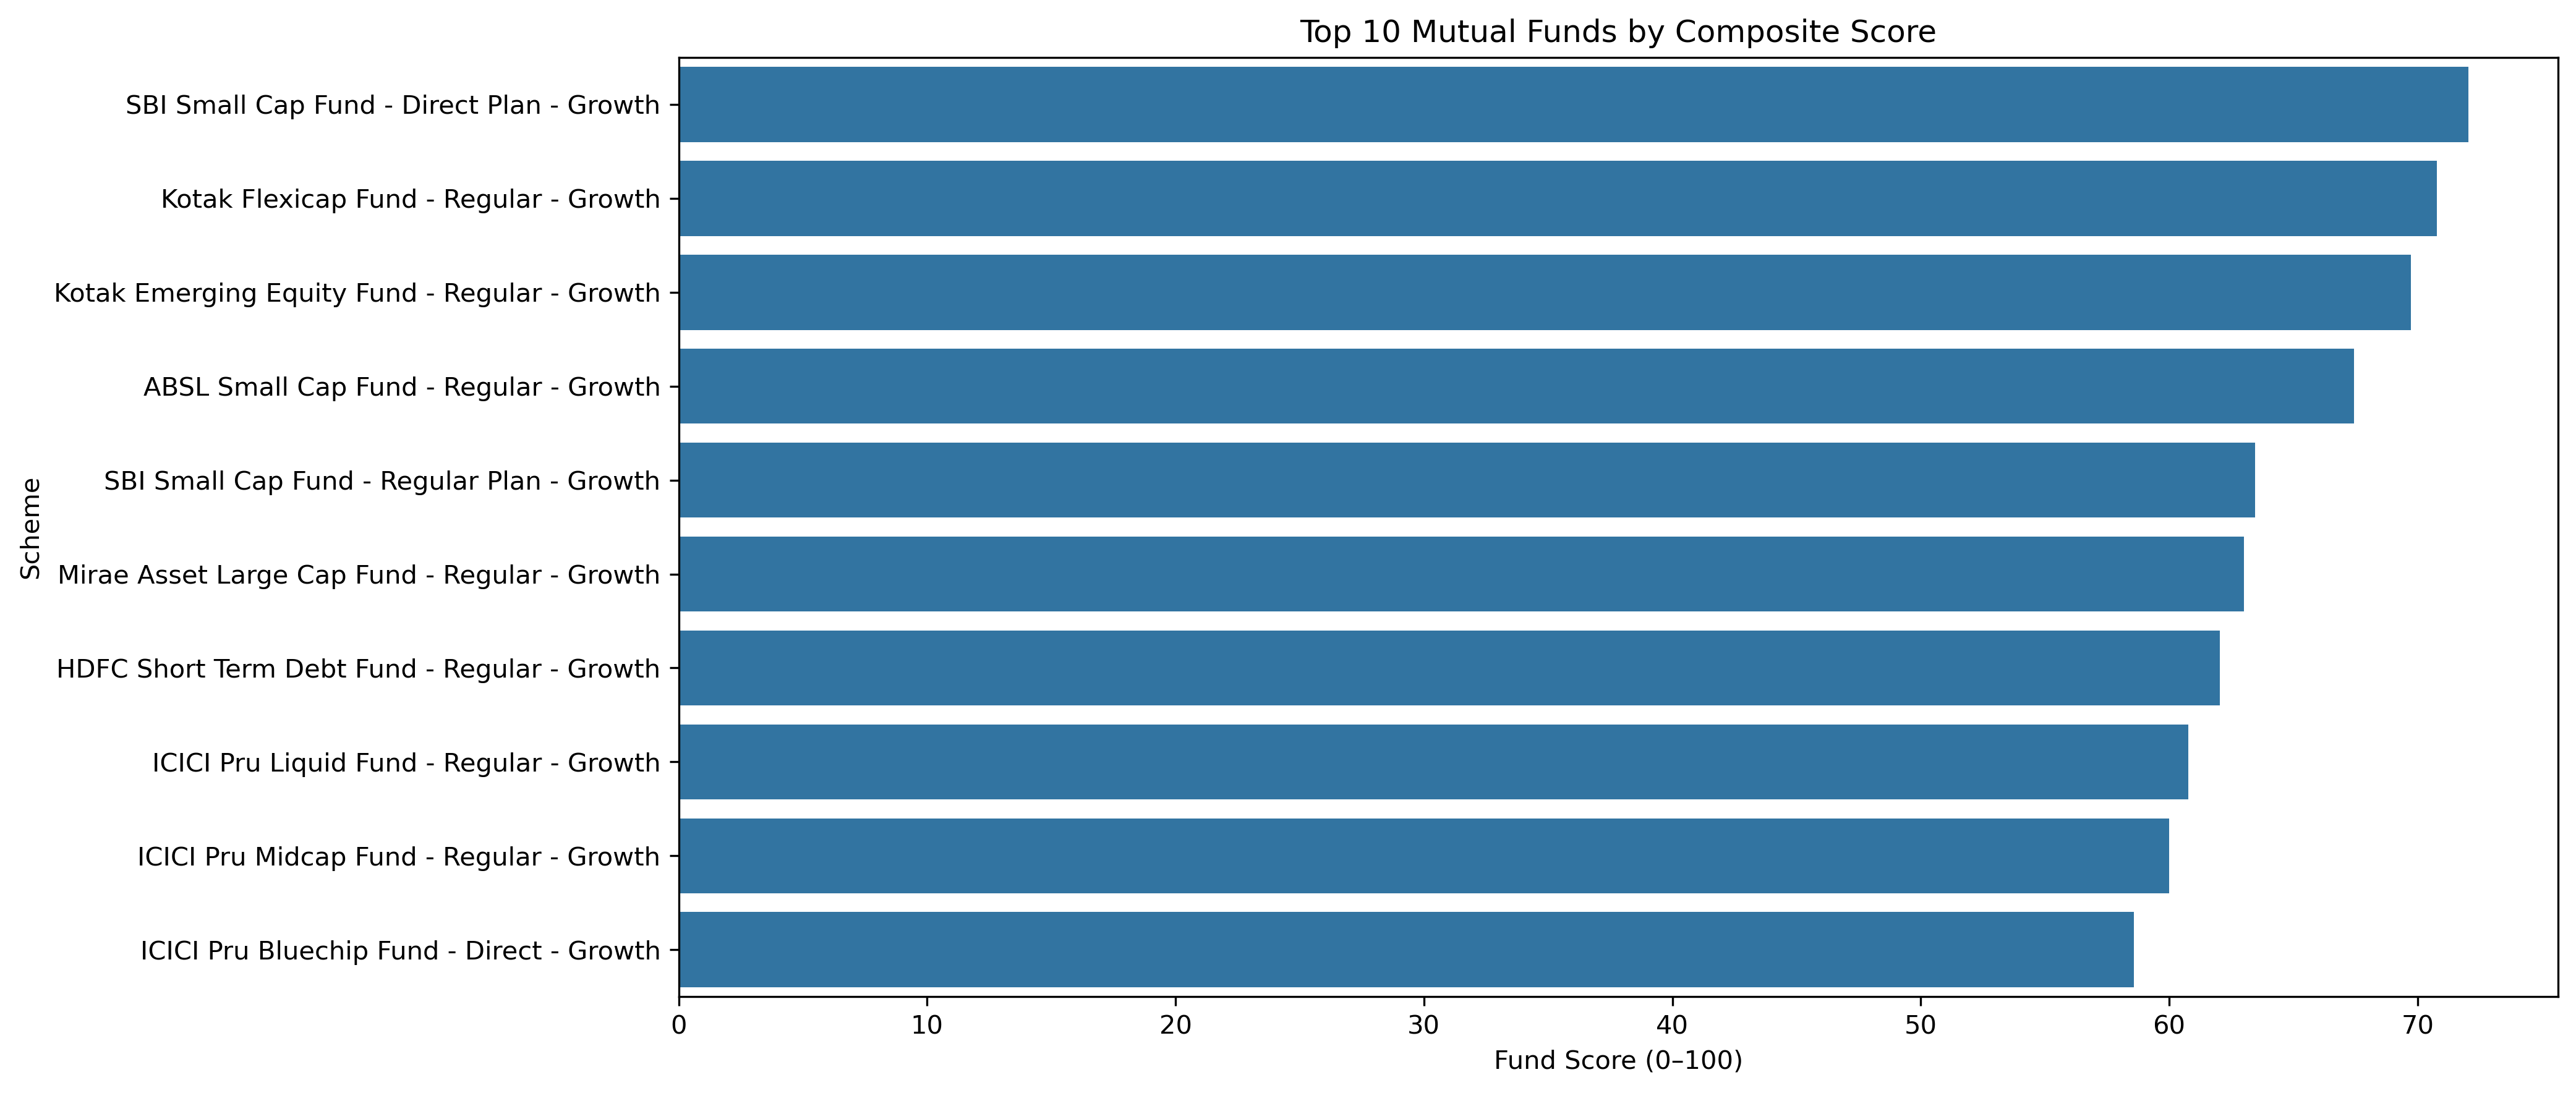

The table this chart was drawn from, first rows:
amfi_code, scheme_name, fund_house, return_3yr_pct, sharpe_ratio, alpha, expense_ratio_pct, max_drawdown_pct, Return_Rank, Sharpe_Rank, Alpha_Rank, Expense_Rank, Drawdown_Rank, Return_Score, Sharpe_Score, Alpha_Score, Expense_Score, Drawdown_Score, Fund_Score, Rank
119599, SBI Small Cap Fund - Direct Plan - Growt…, SBI Mutual Fund, 23.14, 0.93, 1.13, 0.72, -24.78, 2.0, 19.5, 22.5, 5.5, 11.0, 97.44, 52.56, 44.87, 88.46, 74.36, 72.05, 1
120843, Kotak Flexicap Fund - Regular - Growth, Kotak Mahindra MF, 15.65, 0.98, 1.85, 1.45, -19.5, 11.0, 12.0, 3.5, 22.0, 21.0, 74.36, 71.79, 93.59, 46.15, 48.72, 70.77, 2
120842, Kotak Emerging Equity Fund - Regular - G…, Kotak Mahindra MF, 18.23, 0.96, 1.91, 1.56, -21.92, 7.0, 15.0, 2.0, 33.0, 16.0, 84.62, 64.1, 97.44, 17.95, 61.54, 69.74, 3
101207, ABSL Small Cap Fund - Regular - Growth, Aditya Birla Sun Life MF, 22.38, 0.9, 1.84, 1.53, -23.61, 3.0, 24.5, 5.0, 28.5, 14.0, 94.87, 39.74, 89.74, 29.49, 66.67, 67.44, 4
119598, SBI Small Cap Fund - Regular Plan - Grow…, SBI Mutual Fund, 23.39, 0.94, 1.23, 1.43, -13.35, 1.0, 18.0, 20.0, 21.0, 33.0, 100.0, 56.41, 51.28, 48.72, 17.95, 63.46, 5
148567, Mirae Asset Large Cap Fund - Regular - G…, Mirae Asset MF, 14.81, 1.06, 1.62, 1.46, -17.07, 17.0, 7.5, 12.0, 23.0, 26.0, 58.97, 83.33, 71.79, 43.59, 35.9, 63.01, 6
100025, HDFC Short Term Debt Fund - Regular - Gr…, HDFC Mutual Fund, 7.37, 1.84, 1.98, 0.56, -6.01, 36.0, 4.0, 1.0, 2.0, 35.0, 10.26, 92.31, 100.0, 97.44, 12.82, 62.05, 7
120507, ICICI Pru Liquid Fund - Regular - Growth, ICICI Prudential MF, 7.68, 7.68, 1.85, 0.74, -2.62, 35.0, 1.0, 3.5, 7.0, 38.0, 12.82, 100.0, 93.59, 84.62, 5.128, 60.77, 8
120505, ICICI Pru Midcap Fund - Regular - Growth, ICICI Prudential MF, 18.08, 0.95, 0.89, 1.36, -21.84, 8.0, 17.0, 29.5, 15.0, 18.0, 82.05, 58.97, 26.92, 64.1, 56.41, 60.0, 9
120504, ICICI Pru Bluechip Fund - Direct - Growt…, ICICI Prudential MF, 14.41, 1.03, 0.88, 0.8, -26.59, 20.0, 9.0, 31.0, 12.0, 9.0, 51.28, 79.49, 23.08, 71.79, 79.49, 58.59, 10
148568, Mirae Asset Emerging Bluechip Fund - Reg…, Mirae Asset MF, 14.56, 0.91, 1.7, 1.52, -33.15, 19.0, 22.5, 10.5, 26.5, 2.0, 53.85, 44.87, 75.64, 34.62, 97.44, 57.44, 11
125497, HDFC Top 100 Fund - Direct Plan - Growth, HDFC Mutual Fund, 13.38, 0.96, 1.13, 0.92, -33.5, 24.0, 15.0, 22.5, 14.0, 1.0, 41.03, 64.1, 44.87, 66.67, 100.0, 57.31, 12
120844, Kotak Liquid Fund - Regular - Growth, Kotak Mahindra MF, 6.18, 6.18, 1.52, 0.6, -3.81, 37.0, 2.0, 14.0, 3.0, 36.0, 7.692, 97.44, 66.67, 94.87, 10.26, 55.26, 13
102887, UTI Flexi Cap Fund - Regular - Growth, UTI Mutual Fund, 15.34, 0.96, 1.79, 1.64, -12.14, 13.0, 15.0, 8.0, 39.5, 34.0, 69.23, 64.1, 82.05, 1.282, 15.38, 54.94, 14
118635, Nippon India ETF Nifty 50 BeES, Nippon India MF, 11.77, 0.91, 1.8, 0.89, -26.75, 32.0, 22.5, 7.0, 13.0, 8.0, 20.51, 44.87, 84.62, 69.23, 82.05, 52.88, 15
118633, Nippon India Large Cap Fund - Direct - G…, Nippon India MF, 12.33, 0.88, 1.7, 0.72, -18.14, 27.0, 26.5, 10.5, 5.5, 22.0, 33.33, 34.62, 75.64, 88.46, 46.15, 51.67, 16
119094, Axis Midcap Fund - Regular - Growth, Axis Mutual Fund, 15.18, 0.8, 1.42, 1.38, -32.38, 15.0, 38.5, 16.0, 17.0, 3.0, 64.1, 3.846, 61.54, 58.97, 94.87, 50.83, 17
149323, DSP Midcap Fund - Regular - Growth, DSP Mutual Fund, 17.16, 0.9, 1.02, 1.61, -26.99, 9.0, 24.5, 25.0, 38.0, 7.0, 79.49, 39.74, 38.46, 5.128, 84.62, 50.71, 18
149322, DSP Top 100 Equity Fund - Regular - Grow…, DSP Mutual Fund, 12.82, 0.92, 1.82, 1.54, -21.7, 25.0, 21.0, 6.0, 30.5, 19.5, 38.46, 48.72, 87.18, 24.36, 52.56, 50.06, 19
119120, SBI Magnum Gilt Fund - Regular Plan - Gr…, SBI Mutual Fund, 6.07, 1.52, 1.6, 0.77, -2.3, 38.0, 5.0, 13.0, 9.0, 39.0, 5.128, 89.74, 69.23, 79.49, 2.564, 50, 20
120506, ICICI Pru Value Discovery Fund - Regular…, ICICI Prudential MF, 14.76, 0.98, 0.55, 1.41, -21.89, 18.0, 12.0, 38.0, 19.0, 17.0, 56.41, 71.79, 5.128, 53.85, 58.97, 49.87, 21
100016, HDFC Top 100 Fund - Regular Plan - Growt…, HDFC Mutual Fund, 14.84, 1.06, 0.78, 1.55, -17.41, 16.0, 7.5, 35.0, 32.0, 24.0, 61.54, 83.33, 12.82, 20.51, 41.03, 49.04, 22
100033, HDFC Mid-Cap Opportunities Fund - Regula…, HDFC Mutual Fund, 16.58, 0.87, 0.95, 1.38, -13.67, 10.0, 29.0, 26.0, 17.0, 31.0, 76.92, 28.21, 35.9, 58.97, 23.08, 48.46, 23
125498, HDFC Mid-Cap Opportunities Fund - Direct…, HDFC Mutual Fund, 15.29, 0.8, 0.9, 0.78, -32.22, 14.0, 38.5, 28.0, 10.0, 4.0, 66.67, 3.846, 30.77, 76.92, 92.31, 47.88, 24
101206, ABSL Frontline Equity Fund - Regular - G…, Aditya Birla Sun Life MF, 13.78, 0.98, 1.34, 1.6, -15.07, 22.0, 12.0, 18.0, 36.5, 29.0, 46.15, 71.79, 56.41, 8.974, 28.21, 47.24, 25
118632, Nippon India Large Cap Fund - Regular - …, Nippon India MF, 14.0, 1.0, 0.86, 1.51, -16.07, 21.0, 10.0, 33.0, 24.5, 28.0, 48.72, 76.92, 17.95, 39.74, 30.77, 46.47, 26
118634, Nippon India Small Cap Fund - Regular - …, Nippon India MF, 20.15, 0.81, 0.8, 1.53, -30.87, 5.0, 35.5, 34.0, 28.5, 5.0, 89.74, 11.54, 15.38, 29.49, 89.74, 46.28, 27
101208, ABSL Liquid Fund - Regular - Growth, Aditya Birla Sun Life MF, 5.14, 5.14, 1.18, 0.79, -3.66, 40.0, 3.0, 21.0, 11.0, 37.0, 0.0, 94.87, 48.72, 74.36, 7.692, 45.38, 28
119093, Axis Bluechip Fund - Direct - Growth, Axis Mutual Fund, 12.14, 0.87, 1.43, 0.75, -17.4, 29.0, 29.0, 15.0, 8.0, 25.0, 28.21, 28.21, 64.1, 82.05, 38.46, 44.49, 29
119552, SBI Bluechip Fund - Direct Plan - Growth, SBI Mutual Fund, 11.3, 0.81, 1.78, 0.66, -24.43, 34.0, 35.5, 9.0, 4.0, 12.0, 15.38, 11.54, 79.49, 92.31, 71.79, 44.42, 30
119095, Axis Small Cap Fund - Regular - Growth, Axis Mutual Fund, 20.98, 0.84, 0.51, 1.38, -14.45, 4.0, 32.0, 40.0, 17.0, 30.0, 92.31, 20.51, 0.0, 58.97, 25.64, 44.23, 31
118636, Nippon India Gilt Securities Fund - Regu…, Nippon India MF, 5.31, 1.33, 0.89, 0.55, -2.23, 39.0, 6.0, 29.5, 1.0, 40.0, 2.564, 87.18, 26.92, 100.0, 0.0, 42.95, 32
102886, UTI Mid Cap Fund - Regular - Growth, UTI Mutual Fund, 15.61, 0.82, 1.12, 1.51, -13.43, 12.0, 33.5, 24.0, 24.5, 32.0, 71.79, 16.67, 41.03, 39.74, 20.51, 41.92, 33
149324, DSP Small Cap Fund - Regular - Growth, DSP Mutual Fund, 20.08, 0.8, 0.69, 1.52, -17.01, 6.0, 38.5, 36.0, 26.5, 27.0, 87.18, 3.846, 10.26, 34.62, 33.33, 37.69, 34
102885, UTI Nifty 50 Index Fund - Regular - Grow…, UTI Mutual Fund, 12.1, 0.93, 0.93, 1.57, -24.42, 30.0, 19.5, 27.0, 34.0, 13.0, 25.64, 52.56, 33.33, 15.38, 69.23, 36.73, 35
119092, Axis Bluechip Fund - Regular - Growth, Axis Mutual Fund, 11.84, 0.85, 1.41, 1.64, -27.54, 31.0, 31.0, 17.0, 39.5, 6.0, 23.08, 23.08, 58.97, 1.282, 87.18, 33.4, 36
120841, Kotak Bluechip Fund - Regular - Growth, Kotak Mahindra MF, 12.25, 0.87, 1.27, 1.59, -17.86, 28.0, 29.0, 19.0, 35.0, 23.0, 30.77, 28.21, 53.85, 12.82, 43.59, 33.33, 37
119551, SBI Bluechip Fund - Regular Plan - Growt…, SBI Mutual Fund, 12.36, 0.88, 0.87, 1.54, -21.7, 26.0, 26.5, 32.0, 30.5, 19.5, 35.9, 34.62, 20.51, 24.36, 52.56, 32.44, 38
120503, ICICI Pru Bluechip Fund - Regular - Grow…, ICICI Prudential MF, 11.54, 0.82, 0.66, 1.42, -25.91, 33.0, 33.5, 37.0, 20.0, 10.0, 17.95, 16.67, 7.692, 51.28, 76.92, 26.47, 39
148569, Mirae Asset Tax Saver Fund - Regular - G…, Mirae Asset MF, 13.58, 0.8, 0.54, 1.6, -22.62, 23.0, 38.5, 39.0, 36.5, 15.0, 43.59, 3.846, 2.564, 8.974, 64.1, 22.31, 40
